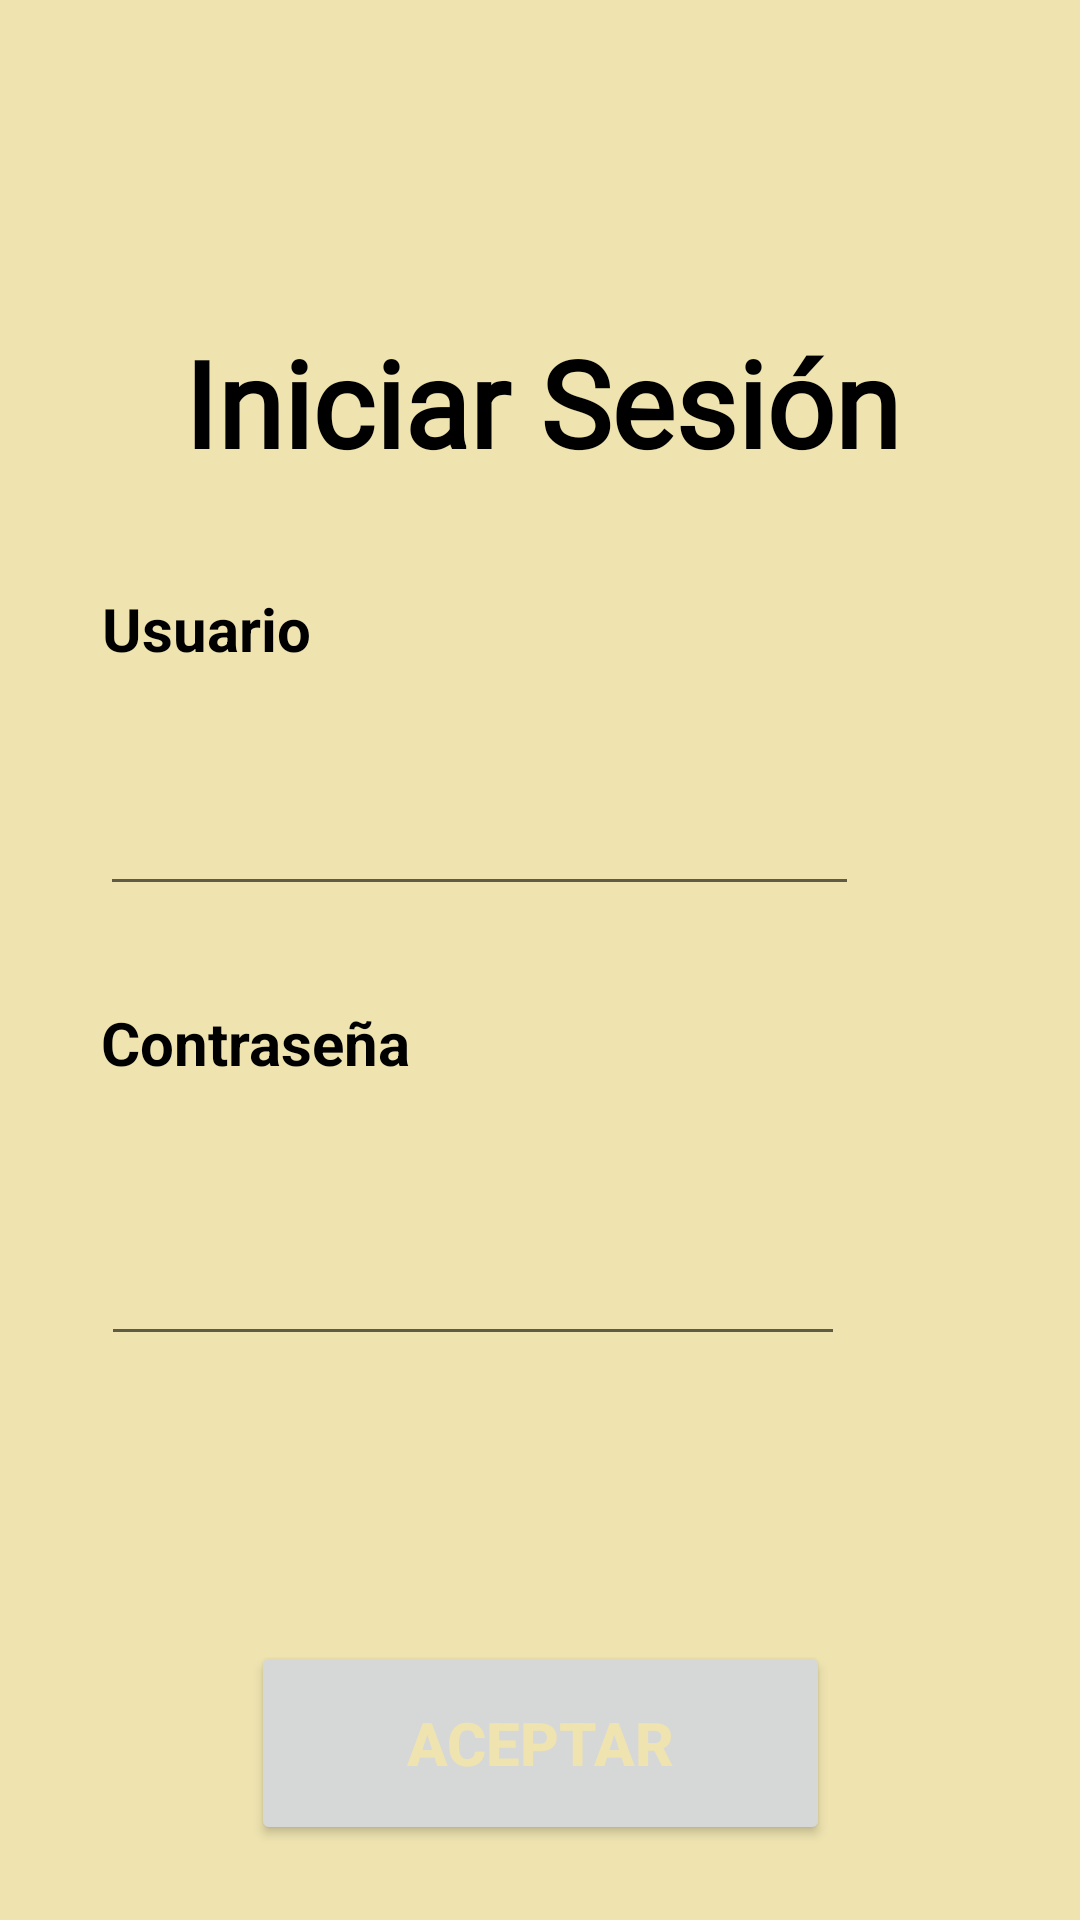

Layout XML and referenced resources for this Android screen:
<!-- AndroidManifest.xml: application theme Theme.TFG_profes -->
<!-- res/layout/activity_login.xml -->
<?xml version="1.0" encoding="utf-8"?>
<androidx.constraintlayout.widget.ConstraintLayout xmlns:android="http://schemas.android.com/apk/res/android"
    xmlns:app="http://schemas.android.com/apk/res-auto"
    xmlns:tools="http://schemas.android.com/tools"
    android:layout_width="match_parent"
    android:layout_height="match_parent"
    android:background="#EFE4B0"
    tools:context=".Login">


    <TextView
        android:id="@+id/textview2"
        android:layout_width="246dp"
        android:layout_height="52dp"
        android:layout_marginTop="32dp"
        android:text="@string/contra"
        android:textColor="@color/black"
        android:textSize="20dp"
        android:textStyle="bold"
        app:layout_constraintEnd_toEndOf="parent"
        app:layout_constraintHorizontal_bias="0.296"
        app:layout_constraintStart_toStartOf="parent"
        app:layout_constraintTop_toBottomOf="@+id/user" />


    <TextView
        android:id="@+id/textView"
        android:layout_width="317dp"
        android:layout_height="100dp"
        android:layout_marginTop="84dp"
        android:fontFamily="@font/impact"
        android:gravity="center"
        android:text="@string/inicio_sesion"
        android:textColor="@color/black"
        android:textSize="40dp"
        android:textStyle="bold"
        app:layout_constraintEnd_toEndOf="parent"
        app:layout_constraintHorizontal_bias="0.521"
        app:layout_constraintStart_toStartOf="parent"
        app:layout_constraintTop_toTopOf="parent" />

    <Button
        android:id="@+id/loginbtn"
        android:layout_width="193dp"
        android:layout_height="68dp"
        android:layout_marginTop="36dp"
        android:text="@string/aceptar"
        android:textColor="#EFE4B0"
        android:textSize="20dp"
        android:textStyle="bold"
        android:onClick="onclick_login"
        app:layout_constraintEnd_toEndOf="parent"
        app:layout_constraintStart_toStartOf="parent"
        app:layout_constraintTop_toBottomOf="@+id/error" />

    <TextView
        android:id="@+id/textview1"
        android:layout_width="244dp"
        android:layout_height="37dp"
        android:layout_marginTop="12dp"
        android:text="@string/usuario"
        android:textColor="@color/black"
        android:textSize="20dp"
        android:textStyle="bold"
        app:layout_constraintEnd_toEndOf="parent"
        app:layout_constraintHorizontal_bias="0.293"
        app:layout_constraintStart_toStartOf="parent"
        app:layout_constraintTop_toBottomOf="@+id/textView" />

    <EditText
        android:id="@+id/user"
        android:layout_width="253dp"
        android:layout_height="61dp"
        android:layout_marginTop="8dp"
        android:ems="10"
        android:inputType="textPersonName"
        android:text=""
        app:layout_constraintEnd_toEndOf="parent"
        app:layout_constraintHorizontal_bias="0.31"
        app:layout_constraintStart_toStartOf="parent"
        app:layout_constraintTop_toBottomOf="@+id/textview1" />

    <EditText
        android:id="@+id/contra"
        android:layout_width="248dp"
        android:layout_height="58dp"
        android:layout_marginTop="8dp"
        android:ems="10"
        android:inputType="textPassword"
        app:layout_constraintEnd_toEndOf="parent"
        app:layout_constraintHorizontal_bias="0.3"
        app:layout_constraintStart_toStartOf="parent"
        app:layout_constraintTop_toBottomOf="@+id/textview2" />

    <TextView
        android:id="@+id/error"
        android:layout_width="299dp"
        android:layout_height="31dp"
        android:layout_marginTop="28dp"
        android:textColor="#FF0000"
        app:layout_constraintEnd_toEndOf="parent"
        app:layout_constraintStart_toStartOf="parent"
        app:layout_constraintTop_toBottomOf="@+id/contra" />

</androidx.constraintlayout.widget.ConstraintLayout>
<!-- resources referenced by this layout -->
<resources>
  <color name="black">#FF000000</color>
  <string name="aceptar">Aceptar</string>
  <string name="contra">Contraseña</string>
  <string name="inicio_sesion">Iniciar Sesión</string>
  <string name="usuario">Usuario</string>
  <style name="Theme.TFG_profes" parent="Theme.MaterialComponents.DayNight.DarkActionBar">
          
          <item name="colorPrimary">@color/rojo</item>
          <item name="colorPrimaryVariant">@color/amarillo</item>
          <item name="colorOnPrimary">@color/gris</item>
          
          <item name="colorSecondary">@color/teal_200</item>
          <item name="colorSecondaryVariant">@color/teal_700</item>
          <item name="colorOnSecondary">@color/black</item>
          
          <item name="android:statusBarColor">?attr/colorPrimaryVariant</item>
          
      </style>
  <color name="rojo">#880015</color>
  <color name="amarillo">#EFE4B0</color>
  <color name="gris">#C3C3C3</color>
  <color name="teal_200">#FF03DAC5</color>
  <color name="teal_700">#FF018786</color>
</resources>
